Run: headless pygame with SDL's dummy video driver; simulated clock (each Clock.tick advances the game by its frame time, no real sleeping); random seed 0; keys injected as events and as key.get_pressed() state; no mouse input.
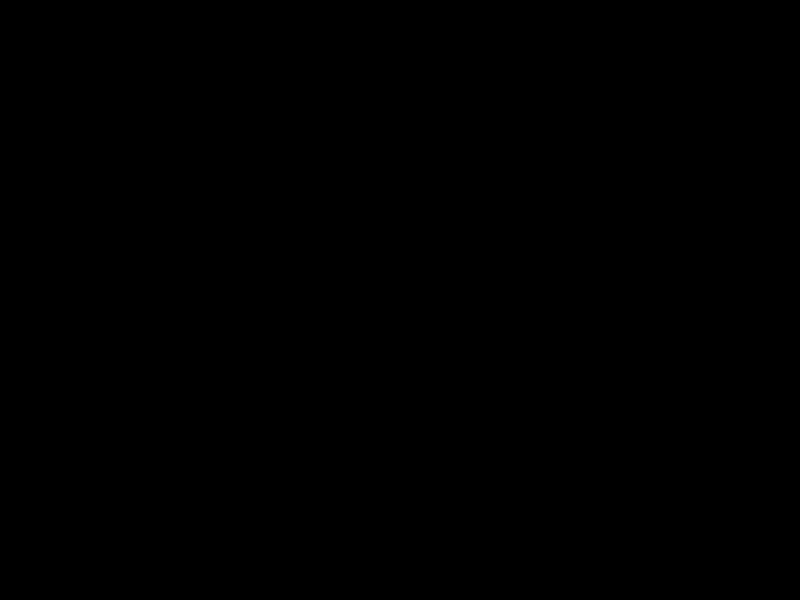
Frame 1 of 4 · flips 1–60 · no input
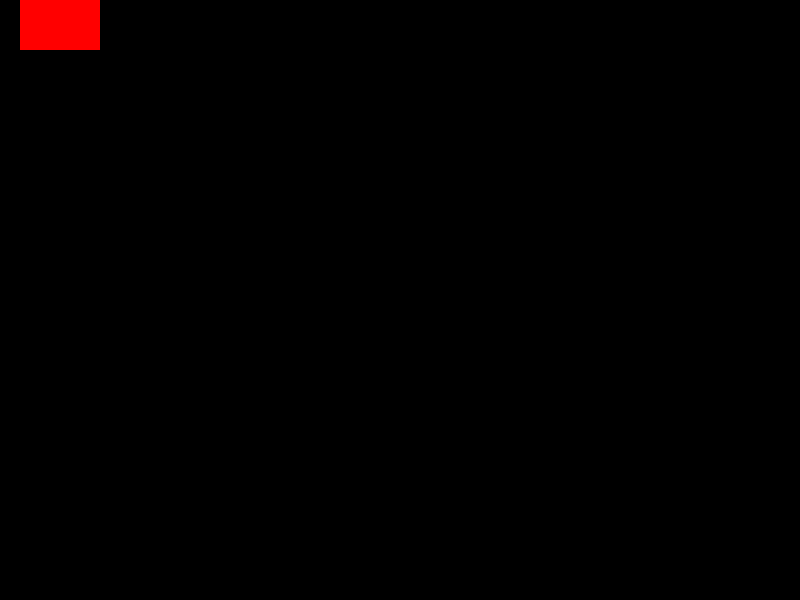
Frame 2 of 4 · flips 61–180 · tapped SPACE, RETURN · held RIGHT (→), D
Frame 3 of 4 · flips 181–300 · held DOWN (↓), S · screen unchanged from frame 2, image omitted
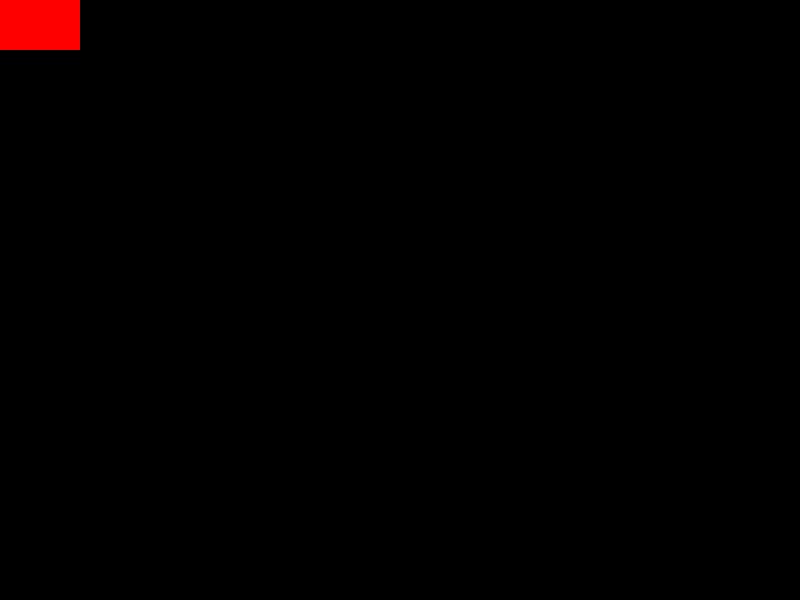
Frame 4 of 4 · flips 301–420 · held LEFT (←), A, UP (↑), W

The pygame program that drew these frames:

import pygame
import sys
from pygame.locals import *
# init
pygame.init()
dp = pygame.display.set_mode((800, 600))
pygame.display.set_caption('hello')
error = 0
RED = (255, 0, 0)
rect1 = pygame.Rect(0, 0, 80, 50)
clk = pygame.time.Clock()
pygame.key.set_repeat(1, 10)

# main loop
while not error:
    clk.tick(60)
    for ev in pygame.event.get():
        dp.fill((0, 0, 0))
        # key move the rect1
        if ev.type == pygame.KEYDOWN:
            if ev.key == K_d:
                rect1.right += 10
                rect1.left += 10
            if ev.key == K_a:
                rect1.right -= 10
                rect1.left -= 10
        # draw rect1
        pygame.draw.rect(dp, RED, rect1)

        # quit
        if ev.type == QUIT:
            pygame.quit()
            sys.exit()
    pygame.display.update()
